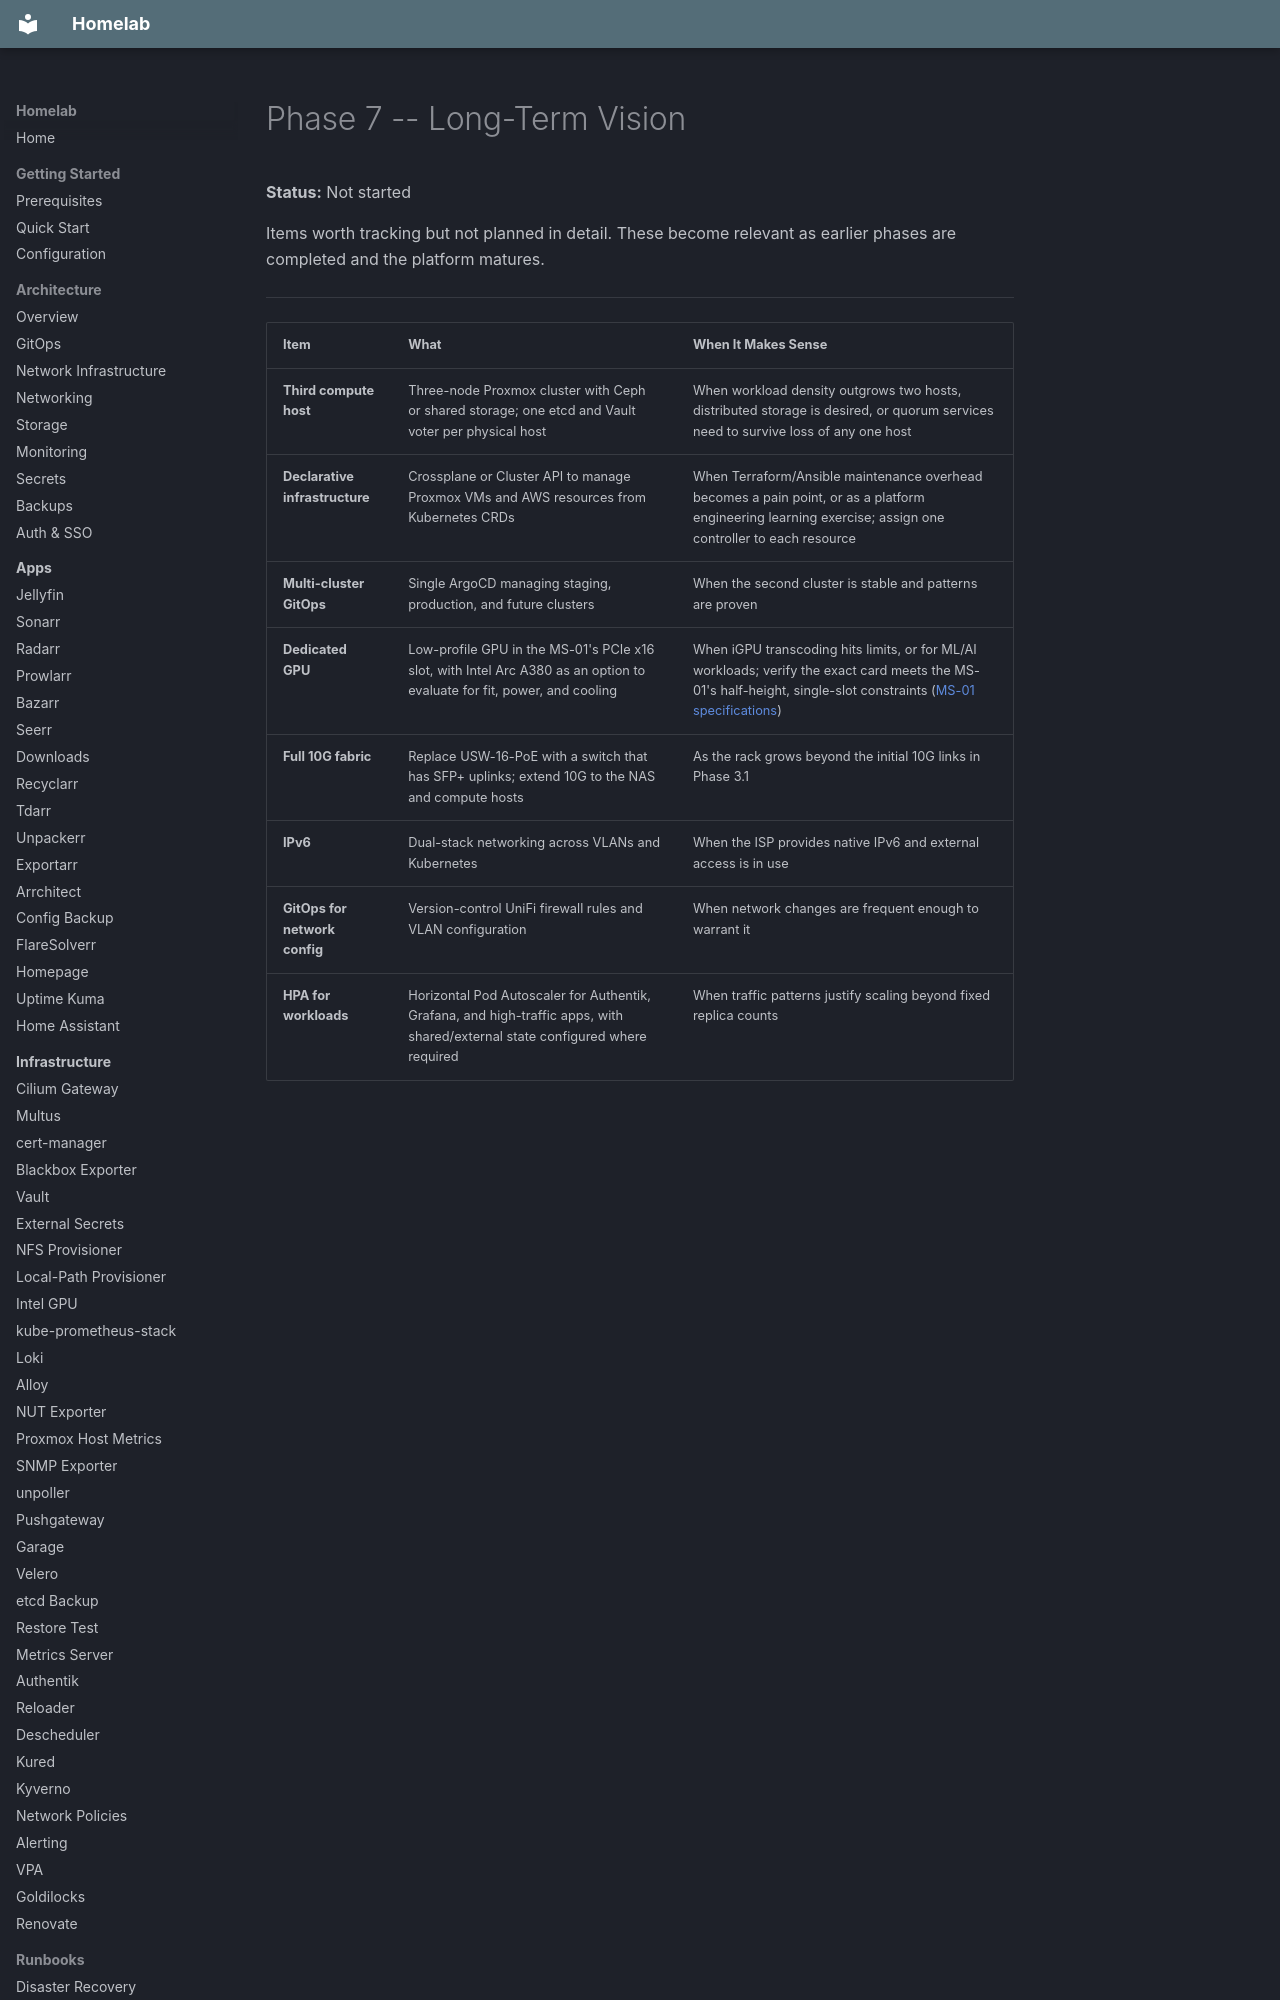

repository: kyleseneker/homelab · page: roadmap/phase-7-long-term-vision/index.html · generator: mkdocs

# Phase 7 -- Long-Term Vision

**Status:** Not started

Items worth tracking but not planned in detail. These become relevant as earlier phases are completed and the platform matures.

---

| Item | What | When It Makes Sense |
|------|------|-------------------|
| **Third compute host** | Three-node Proxmox cluster with Ceph or shared storage; one etcd and Vault voter per physical host | When workload density outgrows two hosts, distributed storage is desired, or quorum services need to survive loss of any one host |
| **Declarative infrastructure** | Crossplane or Cluster API to manage Proxmox VMs and AWS resources from Kubernetes CRDs | When Terraform/Ansible maintenance overhead becomes a pain point, or as a platform engineering learning exercise; assign one controller to each resource |
| **Multi-cluster GitOps** | Single ArgoCD managing staging, production, and future clusters | When the second cluster is stable and patterns are proven |
| **Dedicated GPU** | Low-profile GPU in the MS-01's PCIe x16 slot, with Intel Arc A380 as an option to eval
